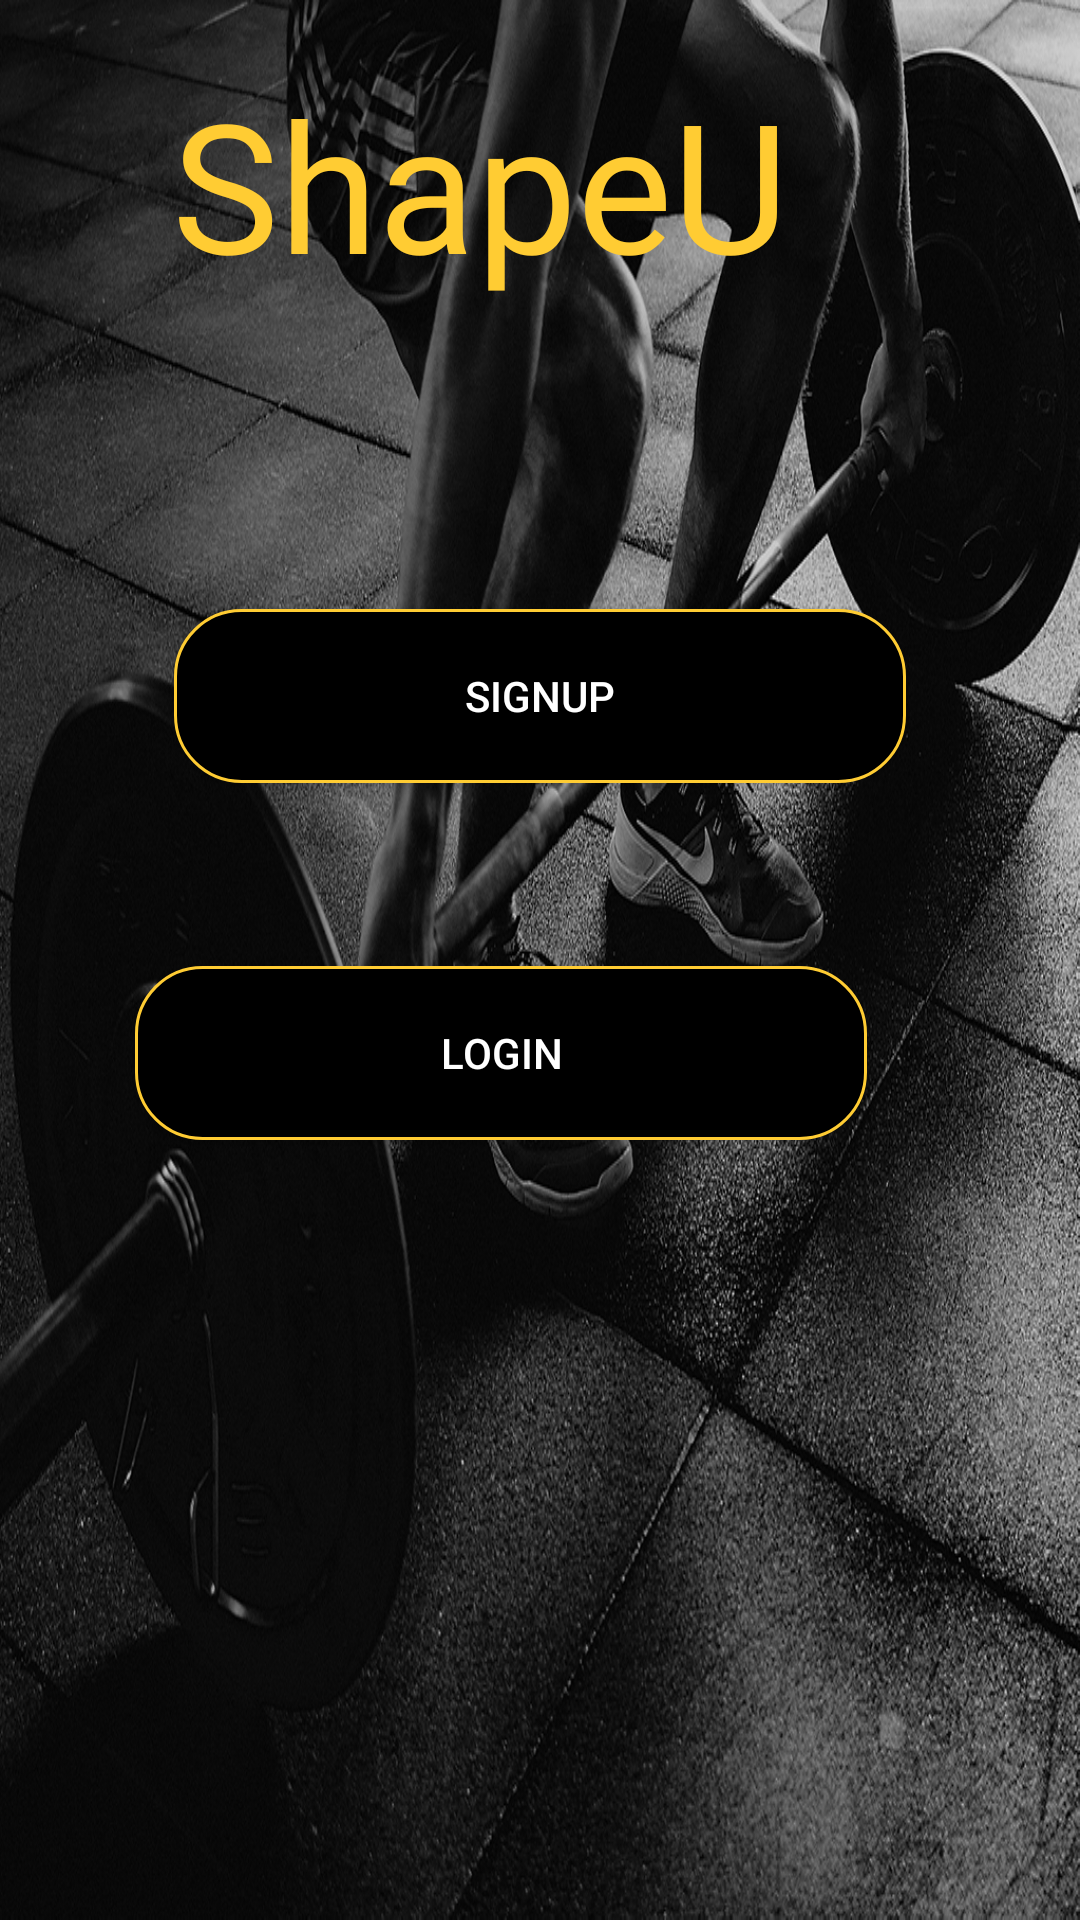

Write the Android layout XML for this screen, with the resource values it uses.
<!-- AndroidManifest.xml: application theme AppTheme -->
<!-- res/layout/activity_main.xml -->
<?xml version="1.0" encoding="utf-8"?>
<RelativeLayout
    xmlns:android="http://schemas.android.com/apk/res/android"
    xmlns:app="http://schemas.android.com/apk/res-auto"
    xmlns:tools="http://schemas.android.com/tools"
    android:layout_width="match_parent"
    android:layout_height="match_parent"
    tools:context="com.example.hpenvy15.shapeup.MainActivity"
    android:background="@drawable/gym">

    <TextView
        android:id="@+id/textView"
        android:layout_width="230dp"
        android:layout_height="80dp"
        android:layout_alignParentEnd="true"
        android:layout_alignParentTop="true"
        android:layout_marginEnd="85dp"
        android:layout_marginTop="21dp"
        android:fontFamily="@font/lobster"
        android:foregroundGravity="center_horizontal"
        android:text="@string/shapeup"
        android:textAlignment="center"
        android:textAppearance="@android:style/TextAppearance.Material.Large"
        android:textColor="@color/yellow"
        android:textSize="60sp" />

    <Button
        android:id="@+id/RegisterBtn"
        style="@android:style/Widget.DeviceDefault.Button"
        android:layout_width="244dp"
        android:layout_height="58dp"
        android:layout_alignParentTop="true"
        android:layout_centerHorizontal="true"
        android:layout_marginTop="203dp"
        android:background="@drawable/rounder_button"
        android:onClick="SignInActivityStart"
        android:text="@string/signup"
        android:textColor="@color/white"
        android:textColorLink="@color/white" />


    <Button
        android:id="@+id/button3"
        android:layout_width="244dp"
        android:layout_height="58dp"
        android:layout_alignStart="@+id/textView"
        android:layout_below="@+id/RegisterBtn"
        android:layout_marginTop="61dp"
        android:background="@drawable/rounder_button"
        android:onClick="LoginActivityStart"
        android:text="@string/log_In"
        android:textColor="@color/white"
        android:textColorLink="@color/white" />



</RelativeLayout>
<!-- resources referenced by this layout -->
<resources>
  <color name="white">#FFF</color>
  <color name="yellow">#FFCC33</color>
  <!-- drawable gym: jpg bitmap (drawable, 609222 bytes) -->
  <!-- drawable rounder_button (drawable) -->
  <?xml version="1.0" encoding="utf-8"?>
  <selector xmlns:android="http://schemas.android.com/apk/res/android">
      <item>
          <shape android:shape="rectangle">
              <solid android:color="@color/black"/>
              <stroke android:width="1dp" android:color="@color/yellow"/>
              <corners android:radius="22dp" />
          </shape>
      </item>
  </selector>
  <string name="log_In">Login</string>
  <string name="shapeup">ShapeUp</string>
  <string name="signup">Signup</string>
  <style name="AppTheme" parent="Theme.AppCompat.Light.DarkActionBar">
          
          <item name="colorPrimary">@color/grey</item>
          <item name="colorPrimaryDark">@color/grey</item>
          <item name="colorAccent">@color/white</item>
      </style>
  <color name="black">#000000</color>
  <color name="grey">#999999</color>
</resources>
